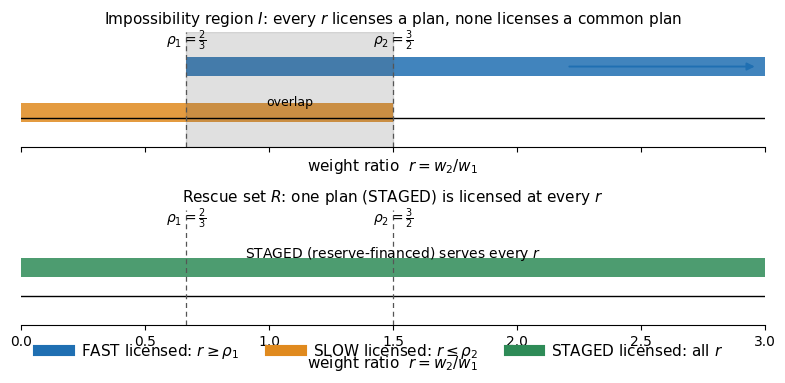
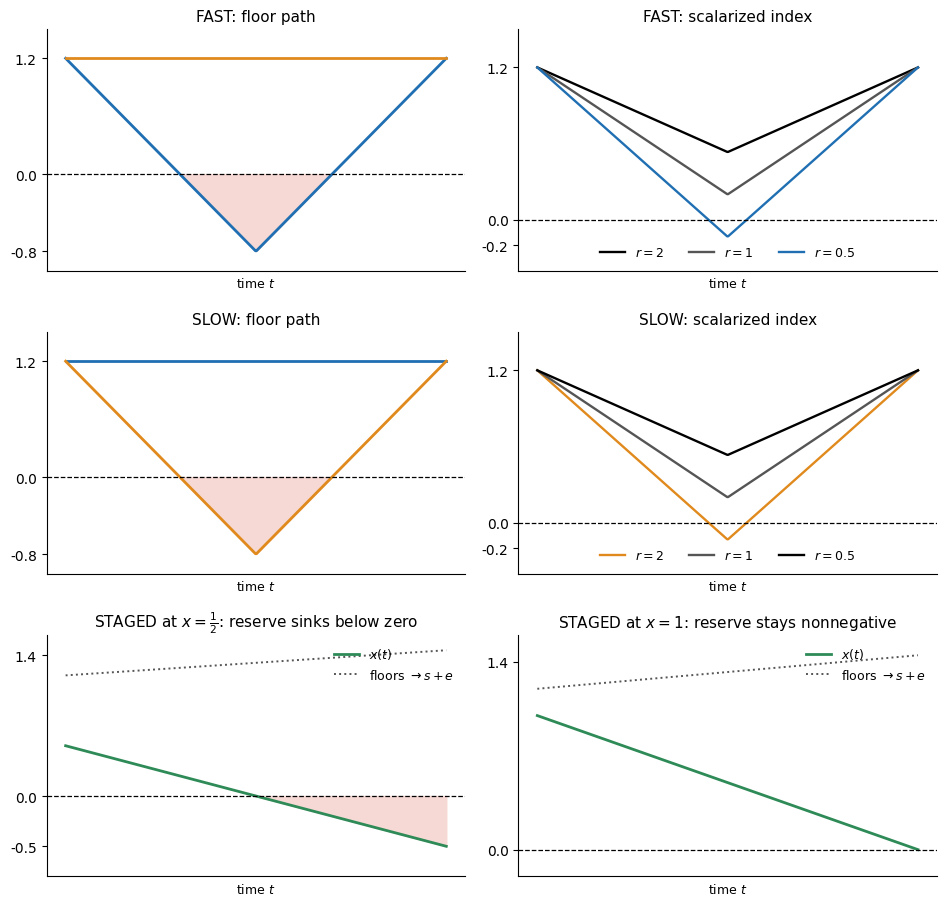

Source code (Python) for these figures, in order:
#!/usr/bin/env python3
"""Generate Figure 2 (weight-interval view) and Figure 3 (path view) for v31.
All numbers follow the witness datum: (x, s1, s2) = (1/2, 6/5, 6/5),
rho_1 = 2/3, rho_2 = 3/2, worst-case dip depth 2, gain e = (1/4, 1/4)."""
import numpy as np
import matplotlib
matplotlib.use("Agg")
import matplotlib.pyplot as plt
from matplotlib.lines import Line2D

OUT = "./"
plt.rcParams.update({
    "font.family": "DejaVu Sans",
    "font.size": 11,
    "axes.titlesize": 12,
    "axes.labelsize": 11,
    "axes.linewidth": 0.8,
    "xtick.labelsize": 10,
    "ytick.labelsize": 10,
})

BLUE = "#1f6fb2"; ORANGE = "#e08a1e"; GREEN = "#2e8b57"; GRAY = "#555555"
RED = "#c0392b"; LIGHTRED = "#f6d9d4"; LIGHTGREEN = "#d8ead2"

# ---------------------------------------------------------------- Figure 2
def fig2():
    fig, axes = plt.subplots(2, 1, figsize=(9.6, 3.8), sharex=True,
                             gridspec_kw={"height_ratios": [1, 1], "hspace": 0.55})
    rmax = 3.0
    rho1, rho2 = 2/3, 3/2
    for ax in axes:
        ax.set_xlim(0, rmax)
        ax.set_ylim(-0.5, 1.5)
        ax.axhline(0, color="k", lw=1.0)
        ax.set_yticks([])
        ax.spines["top"].set_visible(False)
        ax.spines["right"].set_visible(False)
        ax.spines["left"].set_visible(False)
        ax.set_xlabel("weight ratio  $r = w_2 / w_1$")
        ax.axvline(rho1, color=GRAY, lw=0.9, ls=(0, (4, 3)))
        ax.axvline(rho2, color=GRAY, lw=0.9, ls=(0, (4, 3)))
        ax.text(rho1, 1.28, r"$\rho_1=\frac{2}{3}$", ha="center", fontsize=10)
        ax.text(rho2, 1.28, r"$\rho_2=\frac{3}{2}$", ha="center", fontsize=10)

    ax = axes[0]  # impossibility region: FAST [rho1, inf), SLOW [0, rho2]
    ax.barh(0.9, rmax - rho1, left=rho1, height=0.34, color=BLUE, alpha=0.85, label="FAST")
    ax.barh(0.1, rho2, left=0, height=0.34, color=ORANGE, alpha=0.85, label="SLOW")
    ax.axvspan(rho1, rho2, color=GRAY, alpha=0.18)
    ax.text((rho1+rho2)/2, 0.27, "overlap", ha="center", va="center", fontsize=9, color="k")
    ax.annotate("", xy=(rmax-0.03, 0.9), xytext=(rmax-0.8, 0.9),
                arrowprops=dict(arrowstyle="-|>", color=BLUE, lw=1.4))
    ax.set_title(r"Impossibility region $I$: every $r$ licenses a plan, none licenses a common plan",
                 fontsize=11)

    ax = axes[1]  # rescue set: STAGED licenses [0, inf)
    ax.barh(0.5, rmax, left=0, height=0.34, color=GREEN, alpha=0.85, label="STAGED")
    ax.text(rmax/2, 0.67, "STAGED (reserve-financed) serves every $r$", ha="center", fontsize=10)
    ax.set_title(r"Rescue set $R$: one plan (STAGED) is licensed at every $r$", fontsize=11)

    handles = [
        Line2D([0], [0], color=BLUE, lw=8, label=r"FAST licensed: $r \geq \rho_1$"),
        Line2D([0], [0], color=ORANGE, lw=8, label=r"SLOW licensed: $r \leq \rho_2$"),
        Line2D([0], [0], color=GREEN, lw=8, label=r"STAGED licensed: all $r$"),
    ]
    fig.legend(handles=handles, loc="lower center", ncol=3, frameon=False, bbox_to_anchor=(0.5, -0.02))
    fig.tight_layout()
    fig.savefig(OUT + "fig2_weight_intervals_v31.png", dpi=200, bbox_inches="tight", facecolor="white")
    plt.close(fig)
    print("wrote fig2")

# ---------------------------------------------------------------- Figure 3
def fig3():
    t = np.linspace(0, 1, 400)
    s0 = 6/5
    def v(t, dip=2, floor0=s0):  # V-shaped dip of the stressed floor
        return np.where(t <= 0.5, floor0 - dip*2*t, floor0 - dip*2*(1 - t))

    def index_line(t, s_stressed, s_other, r):
        w1, w2 = 1/(1+r), r/(1+r)
        return w1 * s_stressed + w2 * s_other

    fig, axes = plt.subplots(3, 2, figsize=(9.6, 9.2))
    zero = 0.0

    # Row 1: FAST
    ax = axes[0, 0]
    ax.plot(t, v(t), color=BLUE, lw=2, label=r"$s_1(t)$")
    ax.plot(t, np.full_like(t, s0), color=ORANGE, lw=2, label=r"$s_2(t)$")
    ax.fill_between(t, v(t), zero, where=v(t) < zero, color=LIGHTRED, interpolate=True)
    ax.axhline(zero, color="k", lw=0.9, ls="--")
    ax.set_ylim(-1.0, 1.5); ax.set_xticks([]); ax.set_yticks([-0.8, 0, 1.2])
    ax.set_title("FAST: floor path", fontsize=11)
    ax = axes[0, 1]
    for r, c in [(2, "k"), (1, GRAY), (0.5, BLUE)]:
        idx = index_line(t, v(t), s0, r)
        ax.plot(t, idx, color=c, lw=1.7, label=rf"$r={r}$")
    ax.axhline(zero, color="k", lw=0.9, ls="--")
    ax.set_ylim(-0.4, 1.5); ax.set_xticks([]); ax.set_yticks([-0.2, 0, 1.2])
    ax.legend(loc="lower center", fontsize=9, ncol=3, frameon=False)
    ax.set_title("FAST: scalarized index", fontsize=11)

    # Row 2: SLOW (mirror)
    ax = axes[1, 0]
    ax.plot(t, np.full_like(t, s0), color=BLUE, lw=2, label=r"$s_1(t)$")
    ax.plot(t, v(t), color=ORANGE, lw=2, label=r"$s_2(t)$")
    ax.fill_between(t, v(t), zero, where=v(t) < zero, color=LIGHTRED, interpolate=True)
    ax.axhline(zero, color="k", lw=0.9, ls="--")
    ax.set_ylim(-1.0, 1.5); ax.set_xticks([]); ax.set_yticks([-0.8, 0, 1.2])
    ax.set_title("SLOW: floor path", fontsize=11)
    ax = axes[1, 1]
    for r, c in [(2, ORANGE), (1, GRAY), (0.5, "k")]:
        idx = index_line(t, s0, v(t), r)
        ax.plot(t, idx, color=c, lw=1.7, label=rf"$r={r}$")
    ax.axhline(zero, color="k", lw=0.9, ls="--")
    ax.set_ylim(-0.4, 1.5); ax.set_xticks([]); ax.set_yticks([-0.2, 0, 1.2])
    ax.legend(loc="lower center", fontsize=9, ncol=3, frameon=False)
    ax.set_title("SLOW: scalarized index", fontsize=11)

    # Row 3: STAGED reserve for x=1/2 (left) and x=1 (right)
    # Per the action table: x(t) = x - t (linear spend, slope -1); floors grow linearly to s+e.
    def x_path(t, x0):
        return x0 - t
    ax = axes[2, 0]
    ax.plot(t, x_path(t, 0.5), color=GREEN, lw=2, label=r"$x(t)$")
    ax.plot(t, s0 + 0.25*t, color=GRAY, lw=1.4, ls=":", label=r"floors $\to s+e$")
    ax.fill_between(t, x_path(t, 0.5), zero, where=x_path(t, 0.5) < zero, color=LIGHTRED, interpolate=True)
    ax.axhline(zero, color="k", lw=0.9, ls="--")
    ax.set_ylim(-0.8, 1.6); ax.set_xticks([]); ax.set_yticks([-0.5, 0, 1.4])
    ax.legend(loc="upper right", fontsize=9, frameon=False)
    ax.set_title(r"STAGED at $x=\frac{1}{2}$: reserve sinks below zero", fontsize=11)
    ax = axes[2, 1]
    ax.plot(t, x_path(t, 1.0), color=GREEN, lw=2, label=r"$x(t)$")
    ax.plot(t, s0 + 0.25*t, color=GRAY, lw=1.4, ls=":", label=r"floors $\to s+e$")
    ax.fill_between(t, x_path(t, 1.0), zero, where=x_path(t, 1.0) < zero, color=LIGHTGREEN, interpolate=True)
    ax.axhline(zero, color="k", lw=0.9, ls="--")
    ax.set_ylim(-0.2, 1.6); ax.set_xticks([]); ax.set_yticks([0, 1.4])
    ax.legend(loc="upper right", fontsize=9, frameon=False)
    ax.set_title(r"STAGED at $x=1$: reserve stays nonnegative", fontsize=11)

    for a in axes.flat:
        a.set_xlabel("time $t$", fontsize=9)
        for s in ("top", "right"):
            a.spines[s].set_visible(False)
    fig.tight_layout()
    fig.savefig(OUT + "fig3_path_view_v31.png", dpi=200, bbox_inches="tight", facecolor="white")
    plt.close(fig)
    print("wrote fig3")

if __name__ == "__main__":
    fig2()
    fig3()
